Dataset: Dataset (GitHub, sPedersennn/VT2_Machine-Vision). Classes: machine screw, philips, plaster screw, Torx screw.

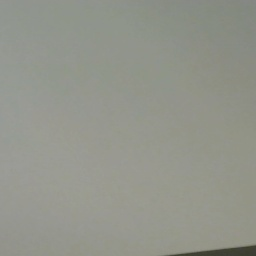
Label: philips

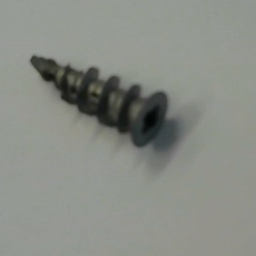
Label: plaster screw

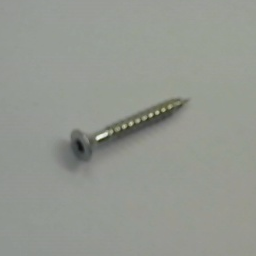
Label: Torx screw

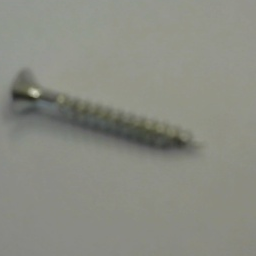
Label: Torx screw

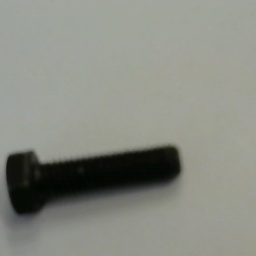
Label: machine screw

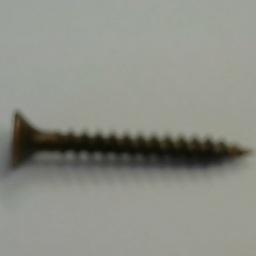
Label: philips
